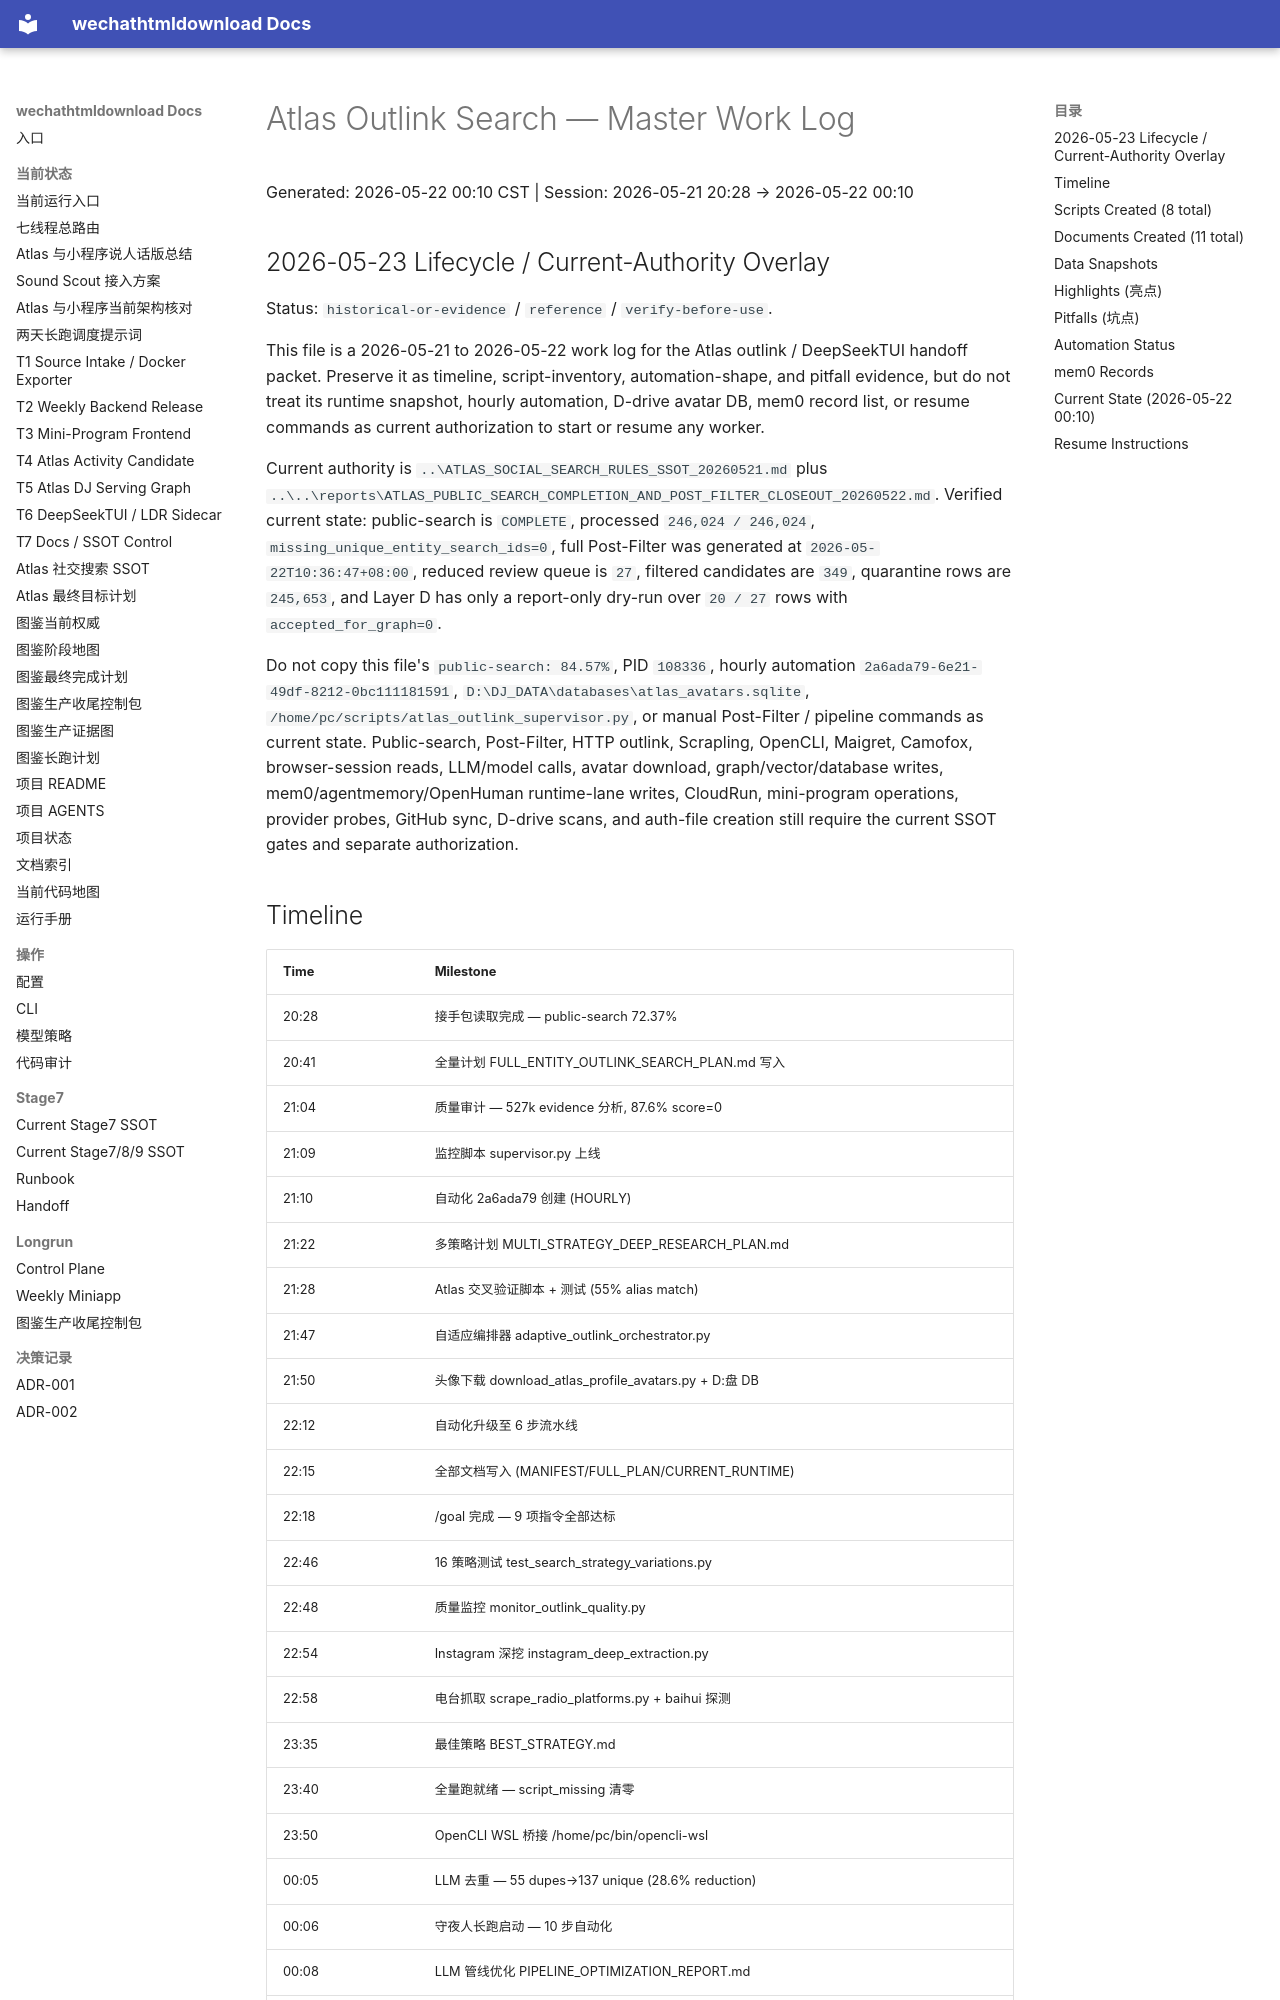

repository: yutianyu111602-glitch/wechathtmldownload · page: atlas-outlink-deepseektui-handoff-20260521/MASTER_WORK_LOG.html · generator: mkdocs

# Atlas Outlink Search — Master Work Log

Generated: 2026-05-22 00:10 CST | Session: 2026-05-21 20:28 → 2026-05-22 00:10

## 2026-05-23 Lifecycle / Current-Authority Overlay

Status: `historical-or-evidence` / `reference` / `verify-before-use`.

This file is a 2026-05-21 to 2026-05-22 work log for the Atlas outlink / DeepSeekTUI handoff packet. Preserve it as timeline, script-inventory, automation-shape, and pitfall evidence, but do not treat its runtime snapshot, hourly automation, D-drive avatar DB, mem0 record list, or resume commands as current authorization to start or resume any worker.

Current authority is `..\ATLAS_SOCIAL_SEARCH_RULES_SSOT_20260521.md` plus `..\..\reports\ATLAS_PUBLIC_SEARCH_COMPLETION_AND_POST_FILTER_CLOSEOUT_20260522.md`. Verified current state: public-search is `COMPLETE`, processed `246,024 / 246,024`, `missing_unique_entity_search_ids=0`, full Post-Filter was generated at `2026-05-22T10:36:47+08:00`, reduced review queue is `27`, filtered candidates are `349`, quarantine rows are `245,653`, and Layer D has only a report-only dry-run over `20 / 27` rows with `accepted_for_graph=0`.

Do not copy this file's `public-search: 84.57%`, PID `108336`, hourly automation `2a6ada79-6e21-49df-8212-0bc111181591`, `D:\DJ_DATA\databases\atlas_avatars.sqlite`, `/home/pc/scripts/atlas_outlink_supervisor.py`, or manual Post-Filter / pipeline commands as current state. Public-search, Post-Filter, HTTP outlink, Scrapling, OpenCLI, Maigret, Camofox, browser-session reads, LLM/model calls, avatar download, graph/vector/database writes, mem0/agentmemory/OpenHuman runtime-lane writes, CloudRun, mini-program operations, provider probes, GitHub sync, D-drive scans, and auth-file creation still require the current SSOT gates and separate authorization.
